Run: headless pygame with SDL's dummy video driver; simulated clock (each Clock.tick advances the game by its frame time, no real sleeping); random seed 0; keys injected as events and as key.get_pressed() state; mouse plan: one left click at the window centre at the start of phase 2, then a move to the lower-right quarter at the start of phase 3.
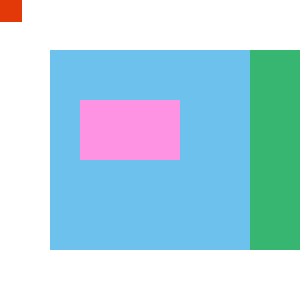
Frame 1 of 4 · flips 1–60 · no input
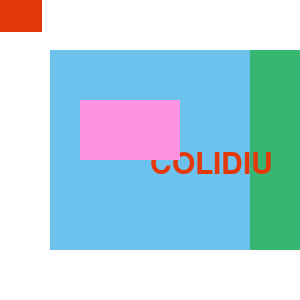
Frame 2 of 4 · flips 61–180 · clicked the window centre · tapped SPACE, RETURN · held RIGHT (→), D
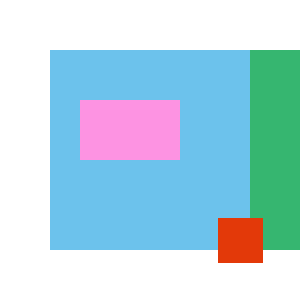
Frame 3 of 4 · flips 181–300 · moved the mouse to the lower-right quarter · held DOWN (↓), S
Frame 4 of 4 · flips 301–420 · held LEFT (←), A, UP (↑), W · screen unchanged from frame 3, image omitted

The pygame program that drew these frames:

import pygame

def main(): #parametros de Display
    #As definições dos objetos(variaveis)
    pygame.init() #Inicializando o pygame
    tela = pygame.display.set_mode([300, 300]) #Setando a dimensao da tela
    pygame.display.set_caption("Iniciando com PyGame") #Exibindo titulo do game
    relogio = pygame.time.Clock()
    cor_branca = (255,255,255)
    cor_azul = (108,194,236) #variaveis de corer, # RGB
    cor_verde = (54,182,112)
    cor_vermelha = (227,57,9)
    cor_rosa = (253, 147, 226)
    sup = pygame.Surface((200, 200))
    sup.fill(cor_azul)

    sup2 = pygame.Surface((100, 100))
    sup2.fill(cor_verde)

    ret = pygame.Rect(10, 10, 45, 45)
    ret2 = pygame.Rect(80, 100, 100, 60)

    
    sair = False

    pygame.font.init()
    
    font_padrao = pygame.font.get_default_font()
    fonte_perdeu = pygame.font.SysFont(font_padrao, 45)
    fonte_ganhou = pygame.font.SysFont(font_padrao, 30)
        
    while sair != True: #Loop de while, cria uma variavel do tipo event que recebe um evento
        for event in pygame.event.get(): #ao clicar no X ele entra na condição IF
            if event.type == pygame.QUIT: #se o evento recebido for o QUIT, o sair passa a ser True
                sair = True #no momento que o sair passa a ser True, ele sai do while e executa o Quit
                
            if event.type == pygame.MOUSEBUTTONDOWN:
                pygame.mouse.set_pos(150, 150) #Movimenta o retangulo ao clicar

            #if event.type == pygame.MOUSEMOTION:
                #ret = ret.move(-10, -10)


            if event.type == pygame.KEYDOWN:
                if event.key == pygame.K_LEFT:
                    ret.move_ip(-10, 0)  #utiliza move_ip para movimentar com teclado

                if event.key == pygame.K_RIGHT:
                    ret.move_ip(10, 0)

                if event.key == pygame.K_UP:
                    ret.move_ip(0, -10)

                if event.key == pygame.K_DOWN:
                    ret.move_ip(0, 10)

                if event.key == pygame.K_SPACE:
                    ret.move_ip(10, 10)

                if event.key == pygame.K_BACKSPACE:
                    ret.move_ip(-10, -10)
                

        relogio.tick(30) #tick pra atualizar
        tela.fill(cor_branca) #preencher o fundo da tela com cor branca
        tela.blit(sup, [50,50]) #chamando a superficie
        tela.blit(sup2, [250,50]) #chamando a superficie 2
        tela.blit(sup2, [250,150])
        
        (xant, yant) = (ret.left, ret.top)
        (ret.left, ret.top) = pygame.mouse.get_pos() #Evento de captura do mouse
        ret.left -= ret.width/2   #Coloca cursos no centro do objeto ret
        ret.top -= ret.height/2
        if ret.colliderect(ret2): #testando colisão com objeto
            text = fonte_perdeu.render('COLIDIU', 1, (cor_vermelha)) #printando perdeu 
            tela.blit(text, (150, 150))
            (ret.left, ret.top) = (xant, yant)
        
        pygame.draw.rect(tela, cor_vermelha, ret) #inserindo retangulo
        pygame.draw.rect(tela, cor_rosa, ret2)
        pygame.display.update() #Chamar atualização na Tela
        
    pygame.quit() #Quita o game ao clicar no X
        
        

main()
